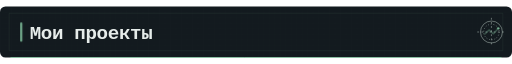
t = 0.00 s
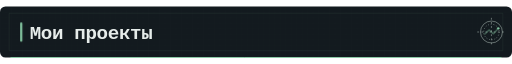
t = 0.60 s
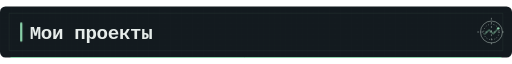
t = 0.90 s
t = 1.50 s: frame unchanged from t = 0.90 s, image omitted
t = 1.80 s: frame unchanged from t = 0.60 s, image omitted
t = 2.40 s: frame unchanged from t = 0.00 s, image omitted

The animated SVG that drew these frames (rendered in a browser with its animation timeline set to each time). Animation: 1 CSS @keyframes rule; one cycle of 2.40 s.

<svg xmlns="http://www.w3.org/2000/svg" width="1120" height="112" viewBox="0 0 1120 112" role="img" aria-labelledby="title description">
  <title id="title">Мои проекты</title><desc id="description">Мои проекты in a quiet graphite terminal palette with mint signal accents.</desc>
  <defs><pattern id="grid" width="12" height="12" patternUnits="userSpaceOnUse"><path d="M12 0H0V12" fill="none" stroke="#354a42" stroke-width=".8"/></pattern></defs>
  <style>
    @keyframes signal { 0%, 100% { opacity: .72; } 50% { opacity: 1; } }
    .motion [stroke="#8ed6ad"], .motion [fill="#8ed6ad"] { animation: signal 2.4s ease-in-out 1 both; }
    @media (prefers-reduced-motion: reduce) { .motion [stroke="#8ed6ad"], .motion [fill="#8ed6ad"] { animation: none; } }
  </style>
  <g class="motion"><rect width="1120" height="112" rx="12" fill="#131a1f"/>
  <path d="M0 0H1120V112H0Z" fill="url(#grid)" opacity=".08"/>
  <path d="M20 15H1100V97H20Z" fill="none" stroke="#354a42" stroke-opacity=".58"/>
  <path d="M23 111H1097" stroke="#8ed6ad" stroke-width="2" opacity=".85"/>
  <rect x="44" y="35.0" width="5" height="42" rx="2" fill="#8ed6ad"/>
  <text x="65" y="71" fill="#e6ecea" font-family="ui-monospace, SFMono-Regular, Menlo, Consolas, monospace" font-size="42" font-weight="600" letter-spacing="-.8">Мои проекты</text>
  <g transform="translate(1075.00 56.00)" fill="none" stroke="#a9b8b3" stroke-width="1.2">
    <circle r="24"/><circle r="17" stroke-dasharray="2 4"/><path d="M-31 0H31M0-31V31" stroke-dasharray="4 5"/>
    <path d="M-15 5l10-10 9 9 11-12" stroke="#8ed6ad" stroke-width="2"/>
    <circle cx="15" cy="-8" r="2.6" fill="#8ed6ad" stroke="none"/>
  </g></g>
</svg>
